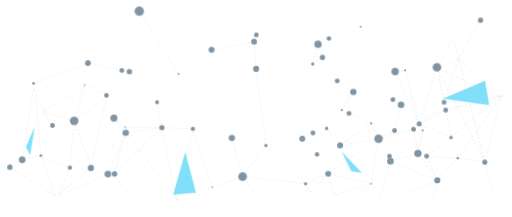
t = 0.00 s
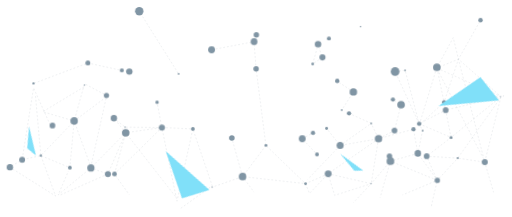
t = 1.67 s
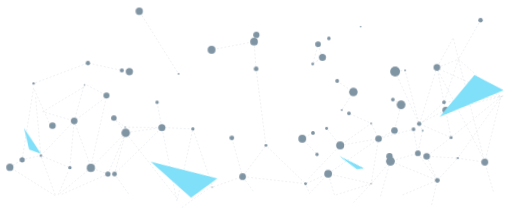
t = 3.33 s
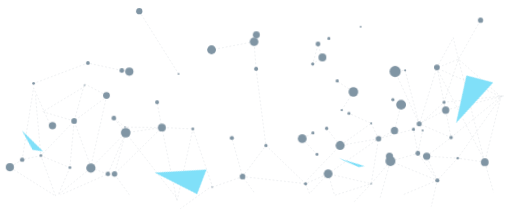
t = 5.00 s
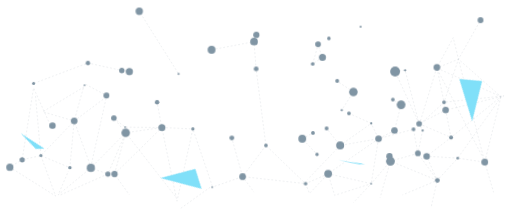
t = 6.67 s
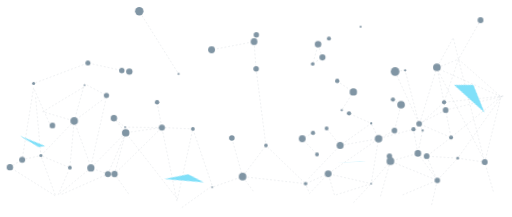
t = 8.33 s

The animated SVG that drew these frames (rendered in a browser with its animation timeline set to each time). Animation: 4 CSS @keyframes rules; frames cover the first 8.33 s, repeats indefinitely.

<?xml version="1.0" encoding="utf-8"?>
<!-- Generator: Adobe Illustrator 24.1.2, SVG Export Plug-In . SVG Version: 6.00 Build 0)  -->
<svg version="1.1" id="dotAndLineBSvg" xmlns="http://www.w3.org/2000/svg" xmlns:xlink="http://www.w3.org/1999/xlink" x="0px"
	 y="0px" width="3224px" height="1365px" viewBox="0 0 3224 1365" enable-background="new 0 0 3224 1365" xml:space="preserve">
	<style>

		@keyframes animTriangleRot1 {
			0%{transform: rotate(0deg) scaleX(1)}
			50%{transform: rotate(-180deg) scaleX(-1)}
			100%{transform: rotate(-360deg) scaleX(1)}
		}
		@keyframes animTriangleRot2 {
			0%{transform: rotate(0deg) scaleX(1)}
			50%{transform: rotate(180deg) scaleX(-1)}
			100%{transform: rotate(360deg) scaleX(1)}
		}
		.rectBgAnim > *{
			transform-box: fill-box;
			transform-origin: 50% 50%;
		}
		.rectBgAnim > *:nth-child(1){animation: animTriangleRot1 25s infinite linear -22s;}
		.rectBgAnim > *:nth-child(2){animation: animTriangleRot1 30s infinite linear -12s;}
		.rectBgAnim > *:nth-child(3){animation: animTriangleRot1 35s infinite linear -32s;}
		.rectBgAnim > *:nth-child(4){animation: animTriangleRot1 40s infinite linear -42s;}

		/*****************************/

		@keyframes animDotsScale1 {
			0%{transform: scale(1)}
			100%{transform: scale(1.5)}
		}
		.dots > *{
			transform-box: fill-box;
			transform-origin: 50% 50%;
		}
		.dots > *:nth-child(3n+1){animation: animDotsScale1 1s infinite alternate linear -1s;}
		.dots > *:nth-child(3n+2){animation: animDotsScale1 1s infinite alternate linear -0.5s;}
		.dots > *:nth-child(3n+3){animation: animDotsScale1 1s infinite alternate linear -0s;}

		/*****************************/

		@keyframes animLines1 {
			0%{stroke-dashoffset: 0px}
			100%{stroke-dashoffset: 24px}
		}
		.lines > *:nth-child(3n+1){animation: animLines1 0.5s infinite linear -0s;}
		.lines > *:nth-child(3n+2){animation: animLines1 0.5s infinite linear -0.5s;}
		.lines > *:nth-child(3n+3){animation: animLines1 0.5s infinite linear -1s;}



	</style>
<g opacity="0.5">
	<g id="_x2D_.lines-" class="lines">
		<polyline fill="none" stroke="#012B48" stroke-miterlimit="10" stroke-dasharray="12" stroke-dashoffset="1" points="
			814.5,450.11 767.1,442.98 553.64,396.11 211.5,524.8 		"/>
		<polyline fill="none" stroke="#012B48" stroke-miterlimit="10" stroke-dasharray="12" stroke-dashoffset="1" points="
			670.39,599.99 532.51,526.66 467.1,761.16 670.39,608.98 572.13,1048.84 467.1,761.16 440.11,1055.02 257.46,979.03 467.1,761.16
			269.32,702.86 532.51,544.64 		"/>
		<polyline fill="none" stroke="#012B48" stroke-miterlimit="10" stroke-dasharray="12" stroke-dashoffset="1" points="
			313.13,779.15 211.5,552.55 139.49,1004.97 257.46,979.03 223.36,599.99 		"/>
		<polyline fill="none" stroke="#012B48" stroke-miterlimit="10" stroke-dasharray="12" stroke-dashoffset="1" points="
			139.49,1004.97 62.14,1052.16 350.67,1233.98 257.46,979.03 		"/>
		<polyline fill="none" stroke="#012B48" stroke-miterlimit="10" stroke-dasharray="12" stroke-dashoffset="1" points="
			431.12,1076.2 366.74,1226.04 572.13,1057.02 679.38,1094.94 382.06,1226.04 		"/>
		<polyline fill="none" stroke="#012B48" stroke-miterlimit="10" stroke-dasharray="12" stroke-dashoffset="1" points="
			572.13,1057.02 791.49,835.14 679.38,1094.94 721.12,1095.16 791.49,835.14 717.17,743.17 788.24,800.17 1019.4,802.44
			989.1,643.26 		"/>
		<polyline fill="none" stroke="#012B48" stroke-miterlimit="10" stroke-dasharray="12" stroke-dashoffset="1" points="
			814.5,1226.04 721.12,1095.16 1019.4,802.44 1114.66,1266.43 1214.57,811.28 1336.52,1169.12 1134.57,1313.91 		"/>

			<line fill="none" stroke="#012B48" stroke-miterlimit="10" stroke-dasharray="12" stroke-dashoffset="1" x1="791.49" y1="835.14" x2="1109.81" y2="1242.8"/>
		<polyline fill="none" stroke="#012B48" stroke-miterlimit="10" stroke-dasharray="12" stroke-dashoffset="1" points="
			791.49,835.14 1019.4,802.44 1214.57,811.28 		"/>
		<polyline fill="none" stroke="#012B48" stroke-miterlimit="10" stroke-dasharray="12" stroke-dashoffset="1" points="
			1336.52,1177.97 1527.66,1111.31 1459.77,868.13 		"/>
		<polyline fill="none" stroke="#012B48" stroke-miterlimit="10" stroke-dasharray="12" stroke-dashoffset="1" points="
			1599.83,1209.74 1527.66,1111.31 1923.94,1155.91 1949.21,1217.4 2066.4,1093.28 1923.94,1155.91 1674.62,915.23 1612.74,433.06
			1599.83,261.76 1332.15,312.94 		"/>

			<line fill="none" stroke="#012B48" stroke-miterlimit="10" stroke-dasharray="12" stroke-dashoffset="1" x1="1527.66" y1="1111.31" x2="1674.62" y2="915.23"/>
		<polyline fill="none" stroke="#012B48" stroke-miterlimit="10" stroke-dasharray="12" stroke-dashoffset="1" points="
			1937.15,1129.33 2141.76,915.23 2383.75,872.66 2337.55,1155.91 2066.4,1093.28 2383.75,872.66 		"/>
		<polyline fill="none" stroke="#012B48" stroke-miterlimit="10" stroke-dasharray="12" stroke-dashoffset="1" points="
			2066.4,1093.28 2107.04,1229.19 2337.55,1155.91 2225.06,1275.62 		"/>
		<polyline fill="none" stroke="#012B48" stroke-miterlimit="10" stroke-dasharray="12" stroke-dashoffset="1" points="
			1996.14,971.23 1903.26,872.72 1970.69,836.39 		"/>
		<polyline fill="none" stroke="#012B48" stroke-miterlimit="10" stroke-dasharray="12" stroke-dashoffset="1" points="
			2056.74,807.74 2141.76,915.23 2337.55,776.21 2197.38,713.02 		"/>
		<polyline fill="none" stroke="#012B48" stroke-miterlimit="10" stroke-dasharray="12" stroke-dashoffset="1" points="
			2151.92,692.7 2225.06,577.97 2125.05,511.83 		"/>
		<polygon fill="none" stroke="#012B48" stroke-miterlimit="10" stroke-dasharray="12" stroke-dashoffset="1" points="
			2002.72,282.57 1969.07,401.91 2030.4,360.64 		"/>
		<polyline fill="none" stroke="#012B48" stroke-miterlimit="10" stroke-dasharray="12" stroke-dashoffset="1" points="
			2337.55,776.21 2383.75,872.66 2484.03,821.44 2525.49,658.51 2473.87,626.12 		"/>
		<polyline fill="none" stroke="#012B48" stroke-miterlimit="10" stroke-dasharray="12" stroke-dashoffset="1" points="
			2383.75,872.66 2603.72,813.28 2631.38,965.05 2661.31,821.44 2639.29,778.37 2551.03,441.87 2487.99,449.83 2639.29,778.37 		"/>
		<polyline fill="none" stroke="#012B48" stroke-miterlimit="10" stroke-dasharray="12" stroke-dashoffset="1" points="
			2337.55,1155.91 2458.37,1014.42 2631.38,965.05 2753.85,1134.76 2686.59,983.09 2882.34,995.14 2753.85,1134.76 2534.4,1226.85
					"/>
		<polyline fill="none" stroke="#012B48" stroke-miterlimit="10" stroke-dasharray="12" stroke-dashoffset="1" points="
			2686.59,983.09 2840.29,864.86 2639.29,778.37 2806.32,692.7 2796.16,643.13 2751.17,423.03 2639.82,786.37 2796.16,643.13
			3173.72,603.11 2806.32,692.7 2840.29,864.86 3160.96,602.6 2882.34,995.14 3052.53,1020.46 3154.64,607.76 		"/>
		<polyline fill="none" stroke="#012B48" stroke-miterlimit="10" stroke-dasharray="12" stroke-dashoffset="1" points="
			2393.85,1243.83 2458.37,1014.42 2753.85,1134.77 2715.55,1300.13 		"/>
		<polyline fill="none" stroke="#012B48" stroke-miterlimit="10" stroke-dasharray="12" stroke-dashoffset="1" points="
			3041.5,992.73 2749.78,427.57 3154.64,607.76 2886.93,371.94 2749.78,427.57 2854.26,236.21 2886.93,371.94 3025.88,126.6 		"/>
		<polyline fill="none" stroke="#012B48" stroke-miterlimit="10" stroke-dasharray="12" stroke-dashoffset="1" points="
			2796.16,643.13 2886.93,371.94 3052.53,1020.46 3108.49,1210.51 		"/>

			<line fill="none" stroke="#012B48" stroke-miterlimit="10" stroke-dasharray="12" stroke-dashoffset="1" x1="876.87" y1="70" x2="1124.62" y2="464.53"/>
	</g>
	<g id="_x2D_.dots-" class="dots">
		<circle fill="#012B48" cx="876.87" cy="70" r="19.91"/>
		<circle fill="#012B48" cx="767.1" cy="442.98" r="11.93"/>
		<circle fill="#012B48" cx="814.5" cy="450.11" r="17.12"/>
		<circle fill="#012B48" cx="553.64" cy="396.11" r="11.86"/>
		<circle fill="#012B48" cx="211.5" cy="524.8" r="6.79"/>
		<circle fill="#012B48" cx="62.14" cy="1052.16" r="17.12"/>
		<circle fill="#012B48" cx="139.49" cy="1004.97" r="14.08"/>
		<circle fill="#012B48" cx="257.46" cy="979.03" r="6.79"/>
		<circle fill="#012B48" cx="330.4" cy="790.05" r="15.38"/>
		<circle fill="#012B48" cx="467.1" cy="761.16" r="17.99"/>
		<circle fill="#012B48" cx="532.51" cy="535.65" r="3.93"/>
		<circle fill="#012B48" cx="670.39" cy="599.99" r="14.25"/>
		<circle fill="#012B48" cx="440.11" cy="1055.02" r="8.99"/>
		<circle fill="#012B48" cx="788.24" cy="800.17" r="3.93"/>
		<circle fill="#012B48" cx="791.49" cy="835.14" r="20.27"/>
		<circle fill="#012B48" cx="717.17" cy="743.17" r="15.01"/>
		<circle fill="#012B48" cx="989.1" cy="643.26" r="9.95"/>
		<circle fill="#012B48" cx="1019.4" cy="802.44" r="16.55"/>
		<circle fill="#012B48" cx="1214.57" cy="811.28" r="8.84"/>
		<circle fill="#012B48" cx="1336.52" cy="1177.97" r="3.78"/>
		<circle fill="#012B48" cx="572.13" cy="1057.02" r="19.44"/>
		<circle fill="#012B48" cx="679.38" cy="1094.94" r="14.18"/>
		<circle fill="#012B48" cx="721.12" cy="1095.16" r="13.89"/>
		<circle fill="#012B48" cx="1332.15" cy="312.94" r="18.47"/>
		<circle fill="#012B48" cx="1459.77" cy="868.13" r="13.21"/>
		<circle fill="#012B48" cx="1674.62" cy="915.23" r="8.15"/>
		<circle fill="#012B48" cx="1903.26" cy="872.72" r="18.47"/>
		<circle fill="#012B48" cx="1970.69" cy="836.39" r="10.16"/>
		<circle fill="#012B48" cx="2337.55" cy="776.21" r="5.09"/>
		<circle fill="#012B48" cx="2484.03" cy="821.44" r="15.42"/>
		<circle fill="#012B48" cx="2603.72" cy="813.28" r="10.16"/>
		<circle fill="#012B48" cx="2661.31" cy="821.44" r="5.09"/>
		<circle fill="#012B48" cx="2806.32" cy="692.7" r="15.42"/>
		<circle fill="#012B48" cx="2796.16" cy="643.13" r="10.16"/>
		<circle fill="#012B48" cx="2840.29" cy="864.86" r="8.9"/>
		<circle fill="#012B48" cx="2686.59" cy="983.09" r="15.42"/>
		<circle fill="#012B48" cx="2753.85" cy="1134.76" r="12.93"/>
		<circle fill="#012B48" cx="2882.34" cy="995.14" r="5.97"/>
		<circle fill="#012B48" cx="3052.54" cy="1020.46" r="16.3"/>
		<circle fill="#012B48" cx="2473.87" cy="626.12" r="10.16"/>
		<circle fill="#012B48" cx="2551.03" cy="441.87" r="5.09"/>
		<circle fill="#012B48" cx="2487.99" cy="449.83" r="23.37"/>
		<circle fill="#012B48" cx="2751.17" cy="423.03" r="18.12"/>
		<circle fill="#012B48" cx="3025.88" cy="126.6" r="13.05"/>
		<circle fill="#012B48" cx="2525.49" cy="658.51" r="20.64"/>
		<circle fill="#012B48" cx="2197.38" cy="713.02" r="10.16"/>
		<circle fill="#012B48" cx="2151.92" cy="692.7" r="5.09"/>
		<circle fill="#012B48" cx="2225.06" cy="577.97" r="20.18"/>
		<circle fill="#012B48" cx="2123.41" cy="508.83" r="10.27"/>
		<circle fill="#012B48" cx="2056.74" cy="807.74" r="8.64"/>
		<circle fill="#012B48" cx="2141.76" cy="915.23" r="18.96"/>
		<circle fill="#012B48" cx="2383.75" cy="872.66" r="17.77"/>
		<circle fill="#012B48" cx="1923.94" cy="1155.91" r="8.15"/>
		<circle fill="#012B48" cx="2066.4" cy="1093.28" r="18.47"/>
		<circle fill="#012B48" cx="1996.14" cy="971.23" r="9.18"/>
		<circle fill="#012B48" cx="2337.55" cy="1155.91" r="4.12"/>
		<circle fill="#012B48" cx="2458.37" cy="1014.42" r="20.76"/>
		<circle fill="#012B48" cx="2631.38" cy="965.05" r="15.51"/>
		<circle fill="#012B48" cx="2639.29" cy="778.37" r="12.6"/>
		<circle fill="#012B48" cx="2452.5" cy="983.09" r="14.9"/>
		<circle fill="#012B48" cx="1527.66" cy="1111.31" r="18.02"/>
		<circle fill="#012B48" cx="1124.62" cy="464.53" r="4.89"/>
		<circle fill="#012B48" cx="1599.83" cy="261.76" r="18.17"/>
		<circle fill="#012B48" cx="2002.72" cy="277.27" r="15.51"/>
		<circle fill="#012B48" cx="1969.07" cy="401.91" r="8.17"/>
		<circle fill="#012B48" cx="2030.4" cy="360.64" r="16.56"/>
		<circle fill="#012B48" cx="2071.05" cy="241.27" r="9.65"/>
		<circle fill="#012B48" cx="2270.92" cy="167.59" r="4.58"/>
		<circle fill="#012B48" cx="1614.18" cy="218.96" r="14.61"/>
		<circle fill="#012B48" cx="1612.74" cy="433.06" r="12.91"/>
	</g>
	<g id="_x2D_.rectBgAnim-" class="rectBgAnim">
		<polygon fill="#00C0F2" points="947.08,1000.38 1194.51,1247.8 1379.74,1139.64 		"/>
		<polygon fill="#00C0F2" points="2750.29,473 2997.72,720.43 3182.95,612.26 		"/>
		<polygon fill="#00C0F2" points="154,801.85 179.69,939.76 255.4,970.86 		"/>
		<polygon fill="#00C0F2" points="2164.15,936.02 2189.84,1073.93 2265.55,1105.03 		"/>
	</g>
</g>
</svg>
